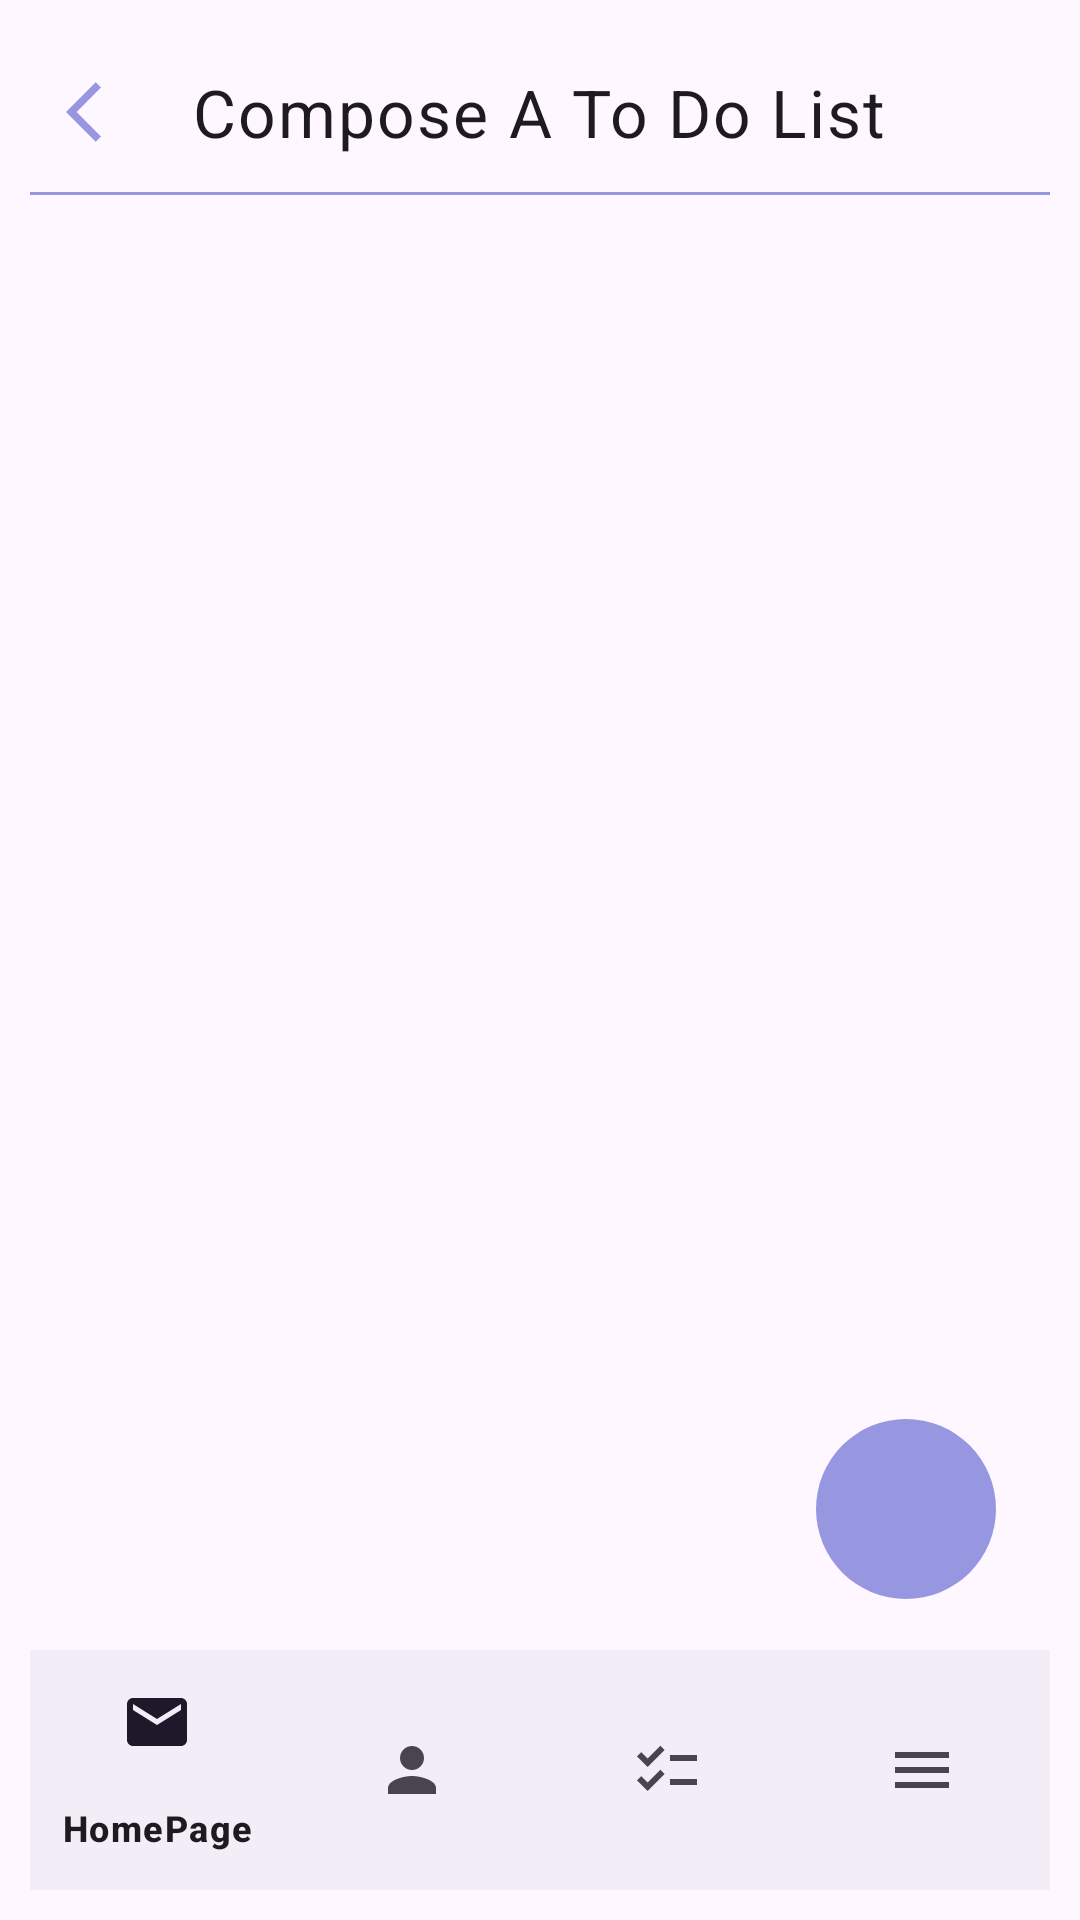

Reconstruct the res/layout file that produces this screen, plus the resources it refers to.
<!-- AndroidManifest.xml: application theme Theme.FamilyToDoListApp -->
<!-- res/layout/activity_user_to_do_list.xml -->
<?xml version="1.0" encoding="utf-8"?>
<RelativeLayout
    xmlns:android="http://schemas.android.com/apk/res/android"
    xmlns:app="http://schemas.android.com/apk/res-auto"
    xmlns:tools="http://schemas.android.com/tools"
    android:layout_width="match_parent"
    android:layout_height="match_parent"
    android:padding="10dp"
    android:orientation="vertical"
    tools:context=".UserToDoListActivity">

    
    <RelativeLayout
        android:id="@+id/toolbarRl"
        android:layout_width="match_parent"
        android:layout_height="55dp">

        
        <ImageButton
            android:id="@+id/toolBarBackBtn"
            android:layout_width="wrap_content"
            android:layout_height="wrap_content"
            android:src="@drawable/ic_back"
            android:contentDescription="Navigate back"
            android:background="@android:color/transparent"
            android:layout_centerVertical="true"
            android:padding="12dp"/>

        
        <TextView
            android:id="@+id/toolBarTitleTv"
            style="@style/TextAppearance.MaterialComponents.Body1"
            android:layout_width="wrap_content"
            android:layout_height="wrap_content"
            android:layout_centerInParent="true"
            android:layout_marginTop="20dp"
            android:text="Compose A To Do List"
            android:textSize="22sp"/>

        
        <View
            android:layout_width="match_parent"
            android:layout_height="1dp"
            android:background="@color/icon"
            android:layout_alignParentBottom="true"/>
    </RelativeLayout>

    
    <RelativeLayout
        android:layout_width="402dp"
        android:layout_height="721dp">

        
        <com.google.android.material.imageview.ShapeableImageView
            android:id="@+id/addToDoListItem"
            android:layout_width="60dp"
            android:layout_height="60dp"
            android:layout_alignParentEnd="true"
            android:layout_alignParentBottom="true"
            android:layout_marginEnd="18dp"
            android:layout_marginBottom="97dp"
            android:background="@color/icon"
            android:scaleType="centerCrop"
            android:src="@drawable/ic_white_add"
            app:shapeAppearanceOverlay="@style/ImageStyle_Circle" />

        
        <androidx.recyclerview.widget.RecyclerView
            android:id="@+id/toDoRecyclerView"
            android:layout_width="390dp"
            android:layout_height="498dp"
            android:layout_alignParentStart="true"
            android:layout_alignParentTop="true"
            android:layout_marginStart="2dp"
            android:layout_marginTop="54dp" />
        <EditText
            android:id="@+id/dateTimePickerEditText"
            android:layout_width="match_parent"
            android:layout_height="50dp"
            android:layout_below="@+id/titleTextView"
            android:layout_centerHorizontal="true"
            android:layout_marginTop="84dp"
            android:focusable="false"
            android:hint="Select the time and date"
            android:inputType="text"
            android:onClick="showDateTimePicker"
            android:paddingStart="70dp"
            android:visibility="invisible"/>

        <EditText
            android:id="@+id/titleTextView"
            android:layout_width="313dp"
            android:layout_height="50dp"
            android:layout_marginTop="8dp"
            android:layout_marginEnd="7dp"
            android:hint="Enter a task"
            android:paddingStart="70dp"
            app:layout_constraintHorizontal_bias="1.0"
            app:layout_constraintStart_toStartOf="@+id/dateTimePickerEditText"
            app:layout_constraintTop_toTopOf="parent"
            android:visibility="invisible"/>
    </RelativeLayout>

    
    <RelativeLayout
        android:layout_width="match_parent"
        android:layout_height="wrap_content"
        android:layout_alignParentBottom="true">

        <com.google.android.material.bottomnavigation.BottomNavigationView
            android:id="@+id/bottomNavigationView"
            android:layout_width="match_parent"
            android:layout_height="wrap_content"
            app:menu="@menu/bottom_navigation_menu" />
    </RelativeLayout>
</RelativeLayout>
<!-- resources referenced by this layout -->
<resources>
  <color name="icon">#9697e0</color>
  <!-- drawable ic_back (drawable) -->
  <vector android:autoMirrored="true" android:height="24dp"
      android:tint="#9697E0" android:viewportHeight="24"
      android:viewportWidth="24" android:width="24dp" xmlns:android="http://schemas.android.com/apk/res/android">
      <path android:fillColor="@android:color/white" android:pathData="M11.67,3.87L9.9,2.1 0,12l9.9,9.9 1.77,-1.77L3.54,12z"/>
  </vector>
  <style name="ImageStyle_Circle">
          <item name="cornerSize">50%</item>
          <item name="cornerFamily">rounded</item>
      </style>
  <style name="Theme.FamilyToDoListApp" parent="Base.Theme.FamilyToDoListApp" />
  <style name="Base.Theme.FamilyToDoListApp" parent="Theme.Material3.DayNight.NoActionBar">
          
          
      </style>
</resources>
